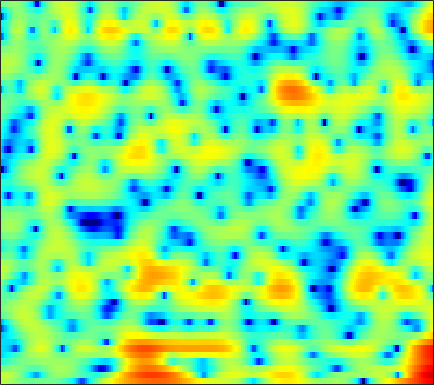

The table this chart was drawn from, first rows:
3.0843, 2.89, 2.571, 2.1768, 1.8238, 1.3386, 0.85109, 0.49788, 0.061773, -0.31617, -0.61972, -0.79238, -0.95737, -1.036, -1.0488, -1.0229, -0.95386, -0.88489, -0.78292, -0.68927, -0.61818, -0.58929, -0.58835, -0.63958
3.263, 3.26, 3.164, 2.962, 2.739, 2.345, 1.832, 1.363, 0.6119, -0.3024, -1.414, -2.407, -3.994, -5.947, -7.655, -9.964, -11.01, -10.14, -7.849, -5.573, -3.696, -2.548, -1.32, -0.3834
-0.9618, -0.5518, -0.1184, 0.1912, 0.3423, 0.446, 0.4357, 0.3534, 0.1477, -0.1587, -0.5556, -0.9044, -1.405, -1.897, -2.212, -2.486, -2.523, -2.37, -1.956, -1.38, -0.7349, -0.2542, 0.3405, 0.8519
-5.439, -4.819, -4.057, -3.371, -2.901, -2.333, -1.834, -1.501, -1.108, -0.7673, -0.4717, -0.2804, -0.05786, 0.1415, 0.2794, 0.4526, 0.6221, 0.7471, 0.9073, 1.056, 1.181, 1.256, 1.324, 1.36
-8.517, -7.684, -6.77, -6.019, -5.511, -4.844, -4.149, -3.573, -2.731, -1.841, -0.9416, -0.2938, 0.4971, 1.198, 1.649, 2.139, 2.499, 2.678, 2.799, 2.782, 2.622, 2.409, 1.996, 1.447
-8.374, -8.152, -8.26, -8.96, -10, -12.28, -15.21, -15.21, -11.02, -6.901, -3.761, -1.899, 0.08197, 1.623, 2.545, 3.488, 4.141, 4.456, 4.65, 4.59, 4.267, 3.844, 3.004, 1.786
-8.066, -7.919, -7.831, -7.872, -7.975, -8.125, -8.06, -7.669, -6.586, -4.983, -3.228, -1.97, -0.4718, 0.7842, 1.572, 2.407, 3.013, 3.324, 3.548, 3.56, 3.369, 3.101, 2.588, 1.922
-9.298, -8.719, -7.884, -6.992, -6.299, -5.341, -4.369, -3.639, -2.67, -1.712, -0.7836, -0.1169, 0.7052, 1.419, 1.866, 2.334, 2.655, 2.804, 2.874, 2.806, 2.6, 2.365, 1.955, 1.454
-16.53, -13.89, -10.61, -7.922, -6.255, -4.388, -2.834, -1.833, -0.6714, 0.3068, 1.114, 1.613, 2.15, 2.554, 2.766, 2.926, 2.95, 2.881, 2.679, 2.378, 1.988, 1.642, 1.112, 0.5035
-10.18, -8.846, -6.798, -4.774, -3.387, -1.764, -0.4213, 0.4211, 1.363, 2.113, 2.676, 2.979, 3.216, 3.271, 3.195, 2.951, 2.543, 2.13, 1.46, 0.6895, -0.1263, -0.7228, -1.442, -2.038
-2.322, -1.863, -1.141, -0.3451, 0.2638, 1.055, 1.786, 2.268, 2.796, 3.182, 3.419, 3.498, 3.438, 3.174, 2.823, 2.143, 1.189, 0.2739, -1.275, -3.274, -5.787, -7.943, -10.45, -10.7
-0.5283, -0.1984, 0.2953, 0.8135, 1.185, 1.647, 2.072, 2.374, 2.716, 2.955, 3.069, 3.064, 2.928, 2.614, 2.238, 1.516, 0.5165, -0.431, -2.002, -3.987, -6.389, -8.351, -10.46, -10.62
-1.214, -0.8295, -0.4052, -0.03682, 0.2336, 0.6115, 0.9985, 1.289, 1.673, 2.034, 2.321, 2.455, 2.525, 2.454, 2.305, 1.946, 1.397, 0.8585, 0.009702, -0.95, -1.991, -2.768, -3.692, -4.408
-1.617, -1.558, -1.802, -2.187, -2.372, -2.282, -1.753, -1.18, -0.3122, 0.5609, 1.374, 1.893, 2.45, 2.841, 3.036, 3.163, 3.113, 2.937, 2.538, 1.923, 1.08, 0.2841, -1.04, -2.802
-0.9856, -2.228, -4.68, -8.685, -13.74, -19.04, -11.14, -7.706, -4.851, -3.046, -1.77, -0.909, 0.1703, 1.151, 1.797, 2.532, 3.103, 3.376, 3.521, 3.397, 3.037, 2.582, 1.706, 0.5436
0.6949, -0.4563, -2.189, -4.132, -5.492, -6.615, -7.005, -7.205, -7.613, -8.362, -9.264, -9.306, -7.71, -5.088, -3.207, -1.159, 0.3372, 1.192, 1.972, 2.421, 2.577, 2.541, 2.35, 2.083
3.193, 2.448, 1.371, 0.2926, -0.54, -1.741, -2.961, -3.987, -5.771, -8.018, -10.68, -11.89, -9.821, -6.432, -4.3, -2.027, -0.3631, 0.5348, 1.358, 1.822, 1.935, 1.85, 1.564, 1.141
3.909, 3.451, 2.777, 2.098, 1.538, 0.6982, -0.1162, -0.7026, -1.5, -2.157, -2.478, -2.499, -2.202, -1.502, -0.8604, -0.007685, 0.7708, 1.234, 1.606, 1.68, 1.398, 0.9215, -0.1575, -1.894
2.109, 1.977, 1.74, 1.348, 1.002, 0.4681, -0.2057, -0.7358, -1.355, -1.887, -2.149, -2.092, -1.756, -1.159, -0.5721, 0.2218, 0.9318, 1.369, 1.775, 1.9, 1.73, 1.354, 0.4908, -0.8032
-2.131, -1.627, -1.193, -1.123, -1.278, -1.774, -2.729, -3.726, -5.385, -7.409, -9.104, -9.166, -7.418, -5.101, -3.527, -1.725, -0.3033, 0.5314, 1.402, 2, 2.341, 2.444, 2.433, 2.295
-6.771, -5.154, -3.821, -3.098, -2.977, -3.308, -4.129, -5.177, -7.231, -10.05, -13.29, -13.54, -10.48, -7.17, -5.191, -3.149, -1.542, -0.5528, 0.5206, 1.384, 2.053, 2.455, 2.863, 3.135
-4.914, -3.972, -3.047, -2.437, -2.231, -2.28, -2.573, -2.974, -3.655, -4.29, -4.795, -4.962, -4.795, -4.365, -3.878, -3.091, -2.233, -1.543, -0.6122, 0.2924, 1.131, 1.699, 2.329, 2.811
-1.314, -0.9313, -0.4664, -0.1967, -0.08244, -0.07442, -0.2845, -0.5198, -0.9784, -1.575, -2.243, -2.821, -3.621, -4.444, -5.008, -5.411, -5.164, -4.474, -3.112, -1.61, -0.2189, 0.6721, 1.631, 2.34
0.6995, 1.023, 1.362, 1.573, 1.636, 1.603, 1.4, 1.137, 0.6345, -0.1006, -1.081, -2.034, -3.774, -6.23, -9.031, -15.99, -23.84, -13.02, -7.003, -3.544, -1.227, 0.02208, 1.227, 2.001
0.5613, 0.9744, 1.349, 1.609, 1.694, 1.677, 1.557, 1.347, 0.9699, 0.4298, -0.2848, -0.9268, -1.971, -3.124, -4.003, -4.883, -4.938, -4.332, -2.963, -1.49, -0.208, 0.546, 1.283, 1.666
-0.4105, -0.06907, 0.2428, 0.4351, 0.5216, 0.5499, 0.5109, 0.4304, 0.2489, 0.01955, -0.2788, -0.5026, -0.7704, -0.9896, -1.042, -0.9714, -0.6792, -0.3408, 0.223, 0.8256, 1.353, 1.656, 1.871, 1.814
-1.253, -1.381, -1.532, -1.671, -1.682, -1.575, -1.482, -1.394, -1.394, -1.497, -1.659, -1.79, -1.833, -1.654, -1.336, -0.6815, 0.115, 0.7502, 1.548, 2.236, 2.758, 3.019, 3.127, 2.967
-3.35, -4.66, -6.523, -7.649, -7.539, -6.438, -5.179, -4.539, -4.122, -4.347, -5.155, -6.14, -7.59, -7.784, -6.545, -4.004, -1.573, -0.05619, 1.564, 2.764, 3.606, 4.013, 4.298, 4.291
-5.266, -7.692, -12.44, -18.24, -15.63, -10.67, -7.699, -6.448, -5.638, -5.708, -6.729, -8.207, -11.32, -12.99, -10.17, -5.734, -2.467, -0.6369, 1.19, 2.505, 3.389, 3.812, 4.139, 4.2
-3.683, -4.561, -5.555, -6.083, -6.097, -5.636, -4.941, -4.398, -3.861, -3.51, -3.377, -3.292, -3.153, -2.663, -2.078, -1.019, 0.1244, 0.9402, 1.862, 2.545, 2.973, 3.133, 3.138, 2.942
-3.581, -3.917, -4.146, -4.037, -3.824, -3.369, -2.792, -2.343, -1.712, -1.149, -0.6009, -0.2266, 0.3054, 0.8271, 1.24, 1.773, 2.276, 2.588, 2.895, 3.004, 2.897, 2.662, 2.093, 1.261
-7.322, -7.472, -6.877, -5.822, -4.903, -3.705, -2.606, -1.851, -0.9372, -0.1074, 0.6407, 1.142, 1.763, 2.304, 2.672, 3.092, 3.407, 3.558, 3.61, 3.468, 3.07, 2.561, 1.57, 0.09501
-26.29, -22.39, -13.73, -9.582, -7.57, -5.444, -3.86, -2.818, -1.703, -0.6923, 0.1372, 0.7242, 1.391, 1.996, 2.393, 2.868, 3.241, 3.444, 3.572, 3.526, 3.249, 2.856, 2.085, 0.9534
-10.45, -10.73, -10.04, -8.851, -7.779, -6.451, -5.173, -4.313, -3.255, -2.369, -1.611, -1.102, -0.4719, 0.1554, 0.6283, 1.285, 1.942, 2.397, 2.924, 3.278, 3.439, 3.417, 3.159, 2.677
-7.544, -8.564, -9.399, -9.813, -9.381, -8.524, -7.241, -6.433, -5.401, -4.764, -4.315, -4.226, -4.098, -3.844, -3.343, -2.243, -0.8007, 0.3256, 1.696, 2.796, 3.593, 3.996, 4.258, 4.248
-8.833, -11.46, -16.66, -22.61, -19.67, -14.02, -10.88, -9.211, -8.009, -7.41, -7.661, -8.411, -10.69, -15.29, -17.88, -11.1, -5.66, -2.816, -0.06886, 1.917, 3.321, 4.055, 4.706, 4.987
-7.607, -9.368, -11.73, -13.4, -13.27, -12.16, -10.78, -9.886, -8.951, -8.353, -8.298, -8.413, -9.054, -9.403, -9.033, -7.069, -4.352, -2.401, -0.1423, 1.659, 3.024, 3.776, 4.459, 4.788
-5.388, -6.412, -7.913, -9.044, -9.929, -10.48, -10.53, -10.26, -9.414, -8.536, -7.537, -6.915, -5.995, -5.001, -4.183, -2.885, -1.44, -0.3323, 1.066, 2.319, 3.329, 3.924, 4.438, 4.654
-3.805, -4.944, -6.867, -9.343, -11.71, -15.46, -17.66, -15.96, -12.77, -10.13, -8.115, -6.938, -5.535, -4.317, -3.314, -2.015, -0.6613, 0.3332, 1.612, 2.734, 3.664, 4.202, 4.672, 4.84
-2.363, -3.459, -5.278, -7.548, -9.788, -12.88, -14.64, -14.04, -11.8, -10.08, -8.939, -8.213, -7.553, -6.797, -5.899, -4.417, -2.662, -1.328, 0.3505, 1.782, 2.953, 3.628, 4.275, 4.606
-0.994, -1.711, -2.775, -3.932, -4.867, -5.928, -6.758, -7.247, -7.69, -8.262, -9.227, -10.38, -12.96, -16.42, -16.78, -11.5, -6.981, -4.42, -1.829, 0.1122, 1.562, 2.382, 3.215, 3.74
-0.03961, -0.4985, -1.154, -1.923, -2.387, -3.092, -3.806, -4.264, -5.042, -5.878, -6.909, -7.986, -9.615, -10.95, -10.69, -8.458, -5.684, -3.795, -1.754, -0.1719, 0.9872, 1.633, 2.238, 2.654
0.02768, -0.3052, -0.7088, -1.055, -1.32, -1.711, -2.129, -2.42, -2.815, -3.152, -3.389, -3.512, -3.478, -3.219, -2.842, -2.041, -1.076, -0.3571, 0.5059, 1.157, 1.54, 1.64, 1.515, 1.217
-2.246, -2.139, -1.759, -1.369, -1.378, -1.517, -1.806, -2.16, -2.388, -2.352, -1.986, -1.452, -0.6448, 0.2396, 0.8871, 1.661, 2.334, 2.728, 3.067, 3.108, 2.794, 2.265, 1.103, -0.8275
-12.87, -7.46, -4.141, -2.791, -2.478, -2.926, -4.292, -5.901, -8.344, -8.679, -5.942, -3.725, -1.276, 0.5927, 1.661, 2.751, 3.515, 3.896, 4.146, 4.086, 3.671, 3.087, 1.883, 0.06651
-3.207, -2.823, -2.219, -1.989, -2.1, -2.924, -4.637, -6.44, -9.348, -9.976, -6.997, -4.612, -2.156, -0.4346, 0.5369, 1.521, 2.204, 2.563, 2.865, 2.993, 2.928, 2.76, 2.343, 1.806
1.012, 0.8493, 0.6677, 0.4508, 0.1515, -0.363, -0.9876, -1.462, -2.006, -2.191, -2.025, -1.733, -1.319, -0.9618, -0.7339, -0.5362, -0.3551, -0.1821, 0.1253, 0.4986, 0.8848, 1.136, 1.384, 1.498
2.593, 2.534, 2.413, 2.233, 2.03, 1.715, 1.36, 1.048, 0.6162, 0.1733, -0.2935, -0.7181, -1.385, -2.22, -3.009, -4.205, -5.273, -5.638, -5.156, -3.871, -2.398, -1.409, -0.3224, 0.4273
2.729, 2.797, 2.829, 2.76, 2.664, 2.473, 2.198, 1.92, 1.474, 0.8915, 0.1517, -0.5676, -1.787, -3.428, -5.115, -8.378, -14.35, -26.87, -15.99, -8.913, -5.187, -3.327, -1.544, -0.3327
1.599, 1.752, 1.899, 1.975, 2.025, 1.99, 1.841, 1.661, 1.322, 0.8316, 0.1738, -0.4408, -1.412, -2.595, -3.603, -5.019, -6.231, -6.659, -6.274, -5.046, -3.529, -2.462, -1.248, -0.2711
-0.4821, -0.2849, 0.02179, 0.385, 0.6148, 0.8569, 0.9842, 0.9915, 0.8402, 0.5392, 0.08457, -0.3181, -0.9241, -1.555, -2.015, -2.491, -2.756, -2.791, -2.591, -2.129, -1.538, -1.037, -0.3852, 0.2119
-3.935, -3.611, -2.749, -1.688, -0.9724, -0.1361, 0.4537, 0.6928, 0.7529, 0.5463, 0.1144, -0.3165, -0.9869, -1.61, -1.951, -2.177, -2.107, -1.9, -1.48, -0.9999, -0.5364, -0.2115, 0.1931, 0.5614
-14.59, -12.09, -7.014, -3.555, -1.688, 0.05511, 1.135, 1.583, 1.769, 1.446, 0.6477, -0.2974, -1.956, -3.853, -4.929, -5.142, -3.94, -2.745, -1.377, -0.4433, 0.09849, 0.2404, 0.1895, 0.02263
-7.952, -7.136, -4.605, -2.045, -0.4019, 1.278, 2.405, 2.918, 3.099, 2.71, 1.668, 0.3484, -2.327, -6.791, -12.47, -12.69, -6.028, -3.23, -0.9729, 0.1959, 0.5017, 0.1774, -1.146, -3.826
-6.523, -5.89, -4.38, -2.659, -1.336, 0.1331, 1.226, 1.743, 2.034, 1.908, 1.352, 0.7081, -0.3823, -1.513, -2.127, -2.361, -1.933, -1.398, -0.6787, -0.1966, -0.1191, -0.3621, -1.156, -2.464
-19.36, -13.51, -8.221, -4.862, -3.063, -1.324, -0.1639, 0.3785, 0.7703, 0.7847, 0.5051, 0.1609, -0.4345, -1.063, -1.488, -1.857, -1.97, -1.857, -1.542, -1.118, -0.6808, -0.3927, -0.05217, 0.2642
-7.824, -6.87, -4.934, -3.043, -1.925, -0.757, 0.003852, 0.3497, 0.4926, 0.3042, -0.1709, -0.7165, -1.65, -2.768, -3.679, -4.787, -5.424, -5.377, -4.606, -3.359, -2.017, -1.08, 0.02968, 0.9998
-1.06, -0.8769, -0.4742, 0.01533, 0.3457, 0.6747, 0.819, 0.7838, 0.505, -0.0238, -0.8509, -1.704, -3.194, -5.251, -7.307, -11.48, -19.05, -19.67, -11.47, -6.924, -3.94, -2.278, -0.5583, 0.7673
